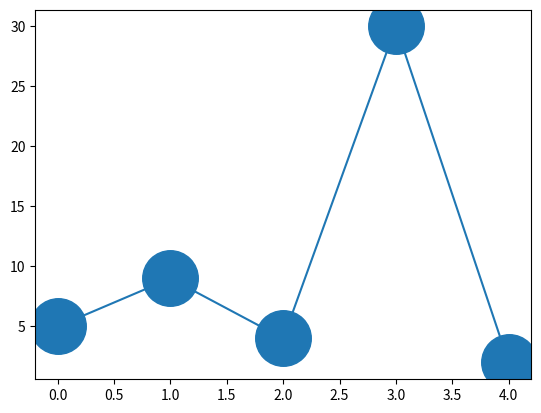

Write Python code to recreate this figure.
import matplotlib.pyplot as p
import numpy as n

x=n.array([5,9,4,30,2])

p.plot(x,marker='o',ms=40)
p.show()
